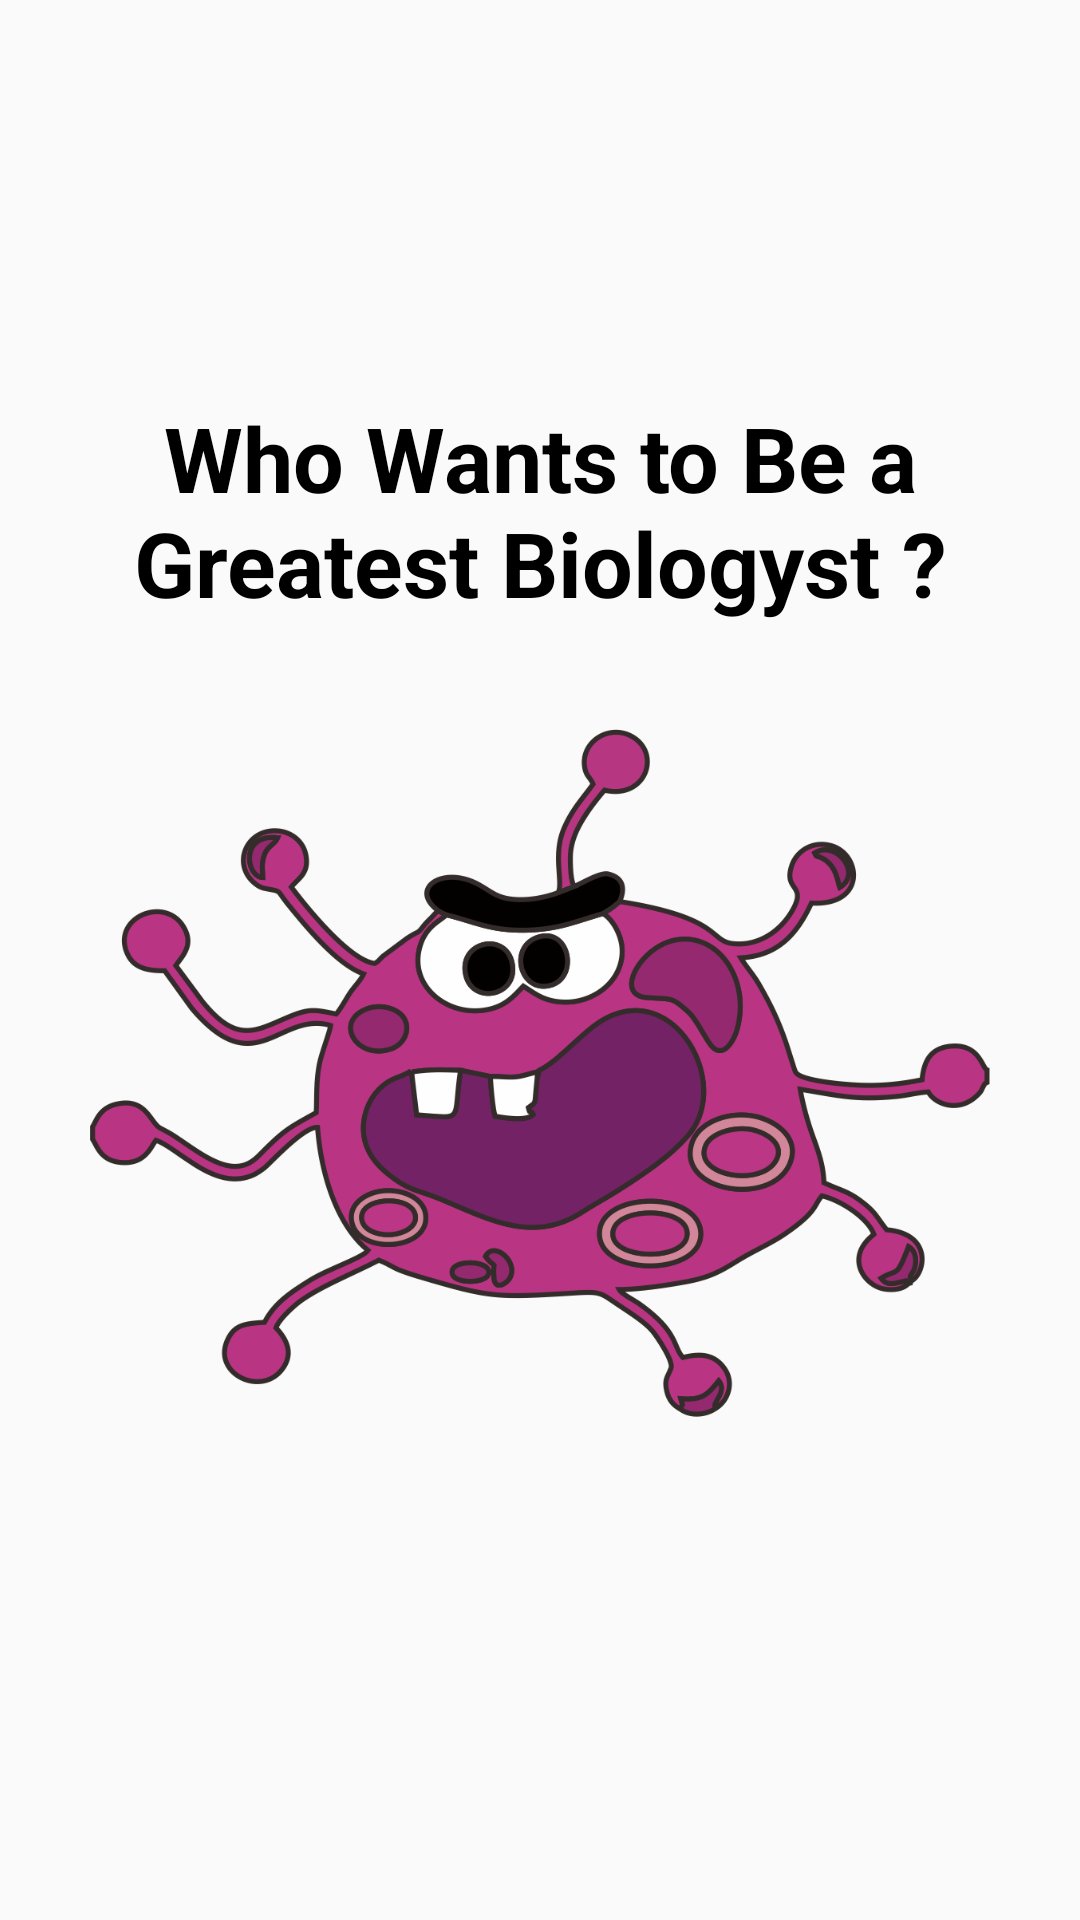

Write the Android layout XML for this screen, with the resource values it uses.
<!-- AndroidManifest.xml: activity theme AppThemeNew -->
<!-- res/layout/activity_splash_screen.xml -->
<?xml version="1.0" encoding="utf-8"?>
<RelativeLayout xmlns:android="http://schemas.android.com/apk/res/android"
    xmlns:tools="http://schemas.android.com/tools"
    android:layout_width="match_parent"
    android:layout_height="match_parent"
    tools:context="id.example.biologyst.SplashScreenActivity">

    <ImageView
        android:layout_width="match_parent"
        android:layout_height="match_parent" />

    <LinearLayout
        android:layout_width="match_parent"
        android:layout_height="match_parent"
        android:gravity="center"
        android:orientation="vertical">

        <TextView
            android:id="@+id/tvJudul"
            android:layout_width="wrap_content"
            android:layout_height="wrap_content"
            android:text="@string/judul"
            android:textAlignment="center"
            android:textColor="@color/black"
            android:textSize="30sp"
            android:textStyle="bold" />

        <ImageView
            android:layout_width="300dp"
            android:layout_height="300dp"
            android:src="@drawable/icon" />

    </LinearLayout>

</RelativeLayout>
<!-- resources referenced by this layout -->
<resources>
  <color name="black">#000000</color>
  <!-- drawable icon: png bitmap (drawable, 174604 bytes) -->
  <string name="judul">Who Wants to Be a Greatest Biologyst ?</string>
  <style name="AppThemeNew" parent="Theme.AppCompat.Light.NoActionBar">
          
          <item name="colorPrimary">@color/colorPrimary</item>
          <item name="colorPrimaryDark">@color/colorPrimaryDark</item>
          <item name="colorAccent">@color/colorAccent</item>
          <item name="android:windowLightStatusBar" tools:ignore="NewApi">false</item>
      </style>
  <color name="colorPrimary">#EEF7F6</color>
  <color name="colorPrimaryDark">#BDFFF7</color>
  <color name="colorAccent">#90EEE3</color>
</resources>
